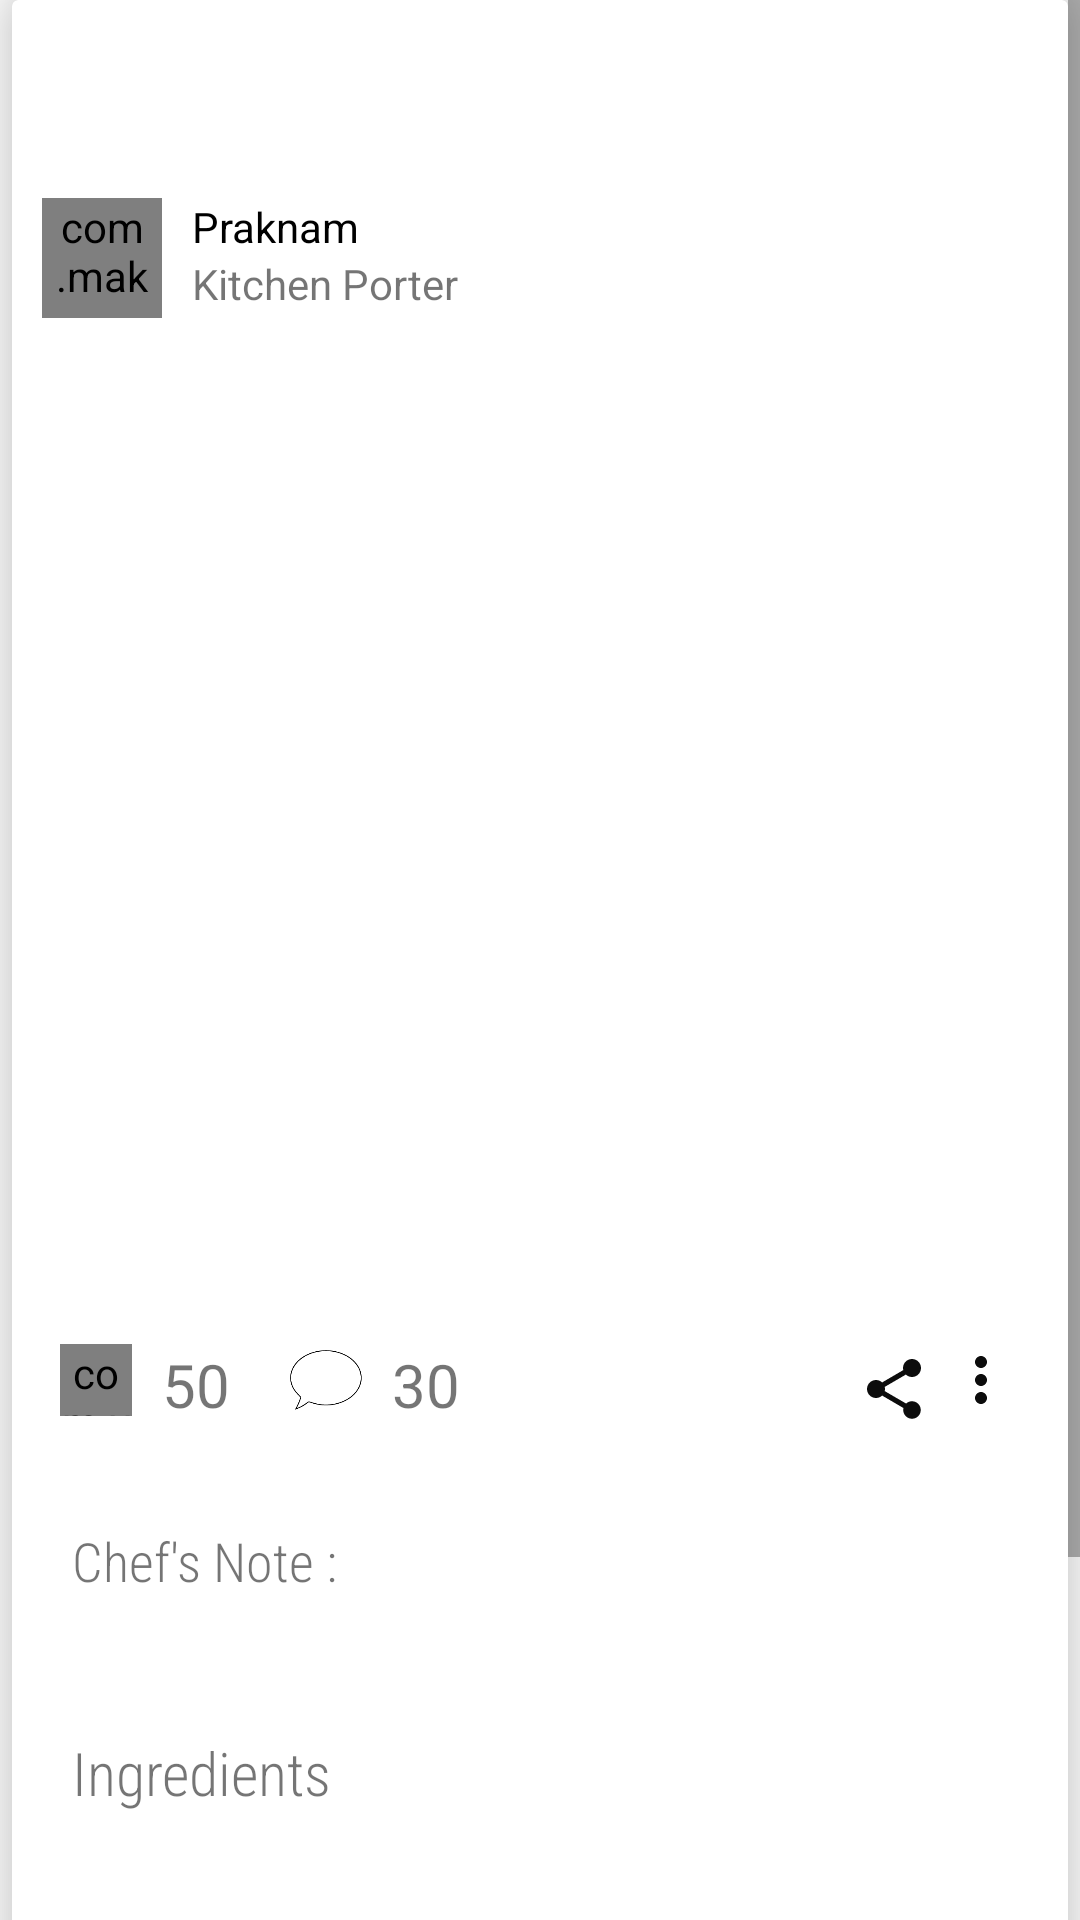

The Android layout XML behind this screen, and the referenced resources:
<!-- AndroidManifest.xml: application theme AppTheme -->
<!-- res/layout/activity_detailed_post_description.xml -->
<?xml version="1.0" encoding="utf-8"?>
<ScrollView xmlns:android="http://schemas.android.com/apk/res/android"
    xmlns:app="http://schemas.android.com/apk/res-auto"
    xmlns:tools="http://schemas.android.com/tools"
    android:layout_width="match_parent"
    android:layout_height="match_parent"
    android:orientation="vertical"
    android:clipToPadding="false"
    android:clipChildren="false"
    tools:context=".detailed_post_description">
    <androidx.cardview.widget.CardView
        android:layout_width="match_parent"
        android:layout_height="wrap_content"

        android:clipToPadding="false"
        android:clipChildren="false"
        android:layout_marginLeft="4dp"
        android:layout_marginRight="4dp"
        app:cardElevation="12dp"
        android:padding="40dp">


    <LinearLayout
        android:layout_width="match_parent"
        android:layout_height="match_parent"
        android:clipToPadding="false"
        android:clipChildren="false"
        android:orientation="vertical">

        <LinearLayout
            android:id="@+id/layout_toolbar"
            android:layout_width="match_parent"
            android:layout_height="?actionBarSize"
            android:layout_gravity="center_vertical"
            android:background="@drawable/header2"
            android:orientation="horizontal">

            <androidx.appcompat.widget.Toolbar
                android:orientation="vertical"
                android:layout_width="match_parent"
                android:layout_height="wrap_content"
                android:id="@+id/detail_post_description_toolbar"

                app:theme="@style/ToolbarTheme2">

            </androidx.appcompat.widget.Toolbar>
        </LinearLayout>



            <LinearLayout
                android:layout_width="match_parent"
                android:layout_height="wrap_content"
                android:clipToPadding="false"
                android:clipChildren="false"
                android:orientation="vertical">

                <LinearLayout
                    android:layout_width="match_parent"
                    android:layout_height="wrap_content"
                    android:elevation="8dp">

                    <com.makeramen.roundedimageview.RoundedImageView
                        android:layout_width="40dp"
                        android:layout_height="40dp"
                        android:id="@+id/post_composer_image_detail"
                        android:layout_margin="10dp"
                        android:scaleType="centerCrop"
                        android:src="@drawable/user_profile_icon"
                        app:riv_oval="true"></com.makeramen.roundedimageview.RoundedImageView>

                    <LinearLayout
                        android:layout_width="wrap_content"
                        android:layout_height="wrap_content"
                        android:orientation="vertical">

                        <TextView
                            android:id="@+id/post_composer_name_detail"
                            android:layout_width="wrap_content"
                            android:layout_height="wrap_content"
                            android:text="Praknam"
                            android:textColor="#000000"
                            android:layout_marginTop="10dp"></TextView>

                        <TextView
                            android:layout_width="wrap_content"
                            android:layout_height="wrap_content"
                            android:text="Kitchen Porter">

                        </TextView>
                    </LinearLayout>
                </LinearLayout>

                <androidx.constraintlayout.widget.ConstraintLayout
                    android:layout_width="match_parent"
                    android:layout_height="wrap_content">

                    <ImageView
                        android:layout_marginLeft="16dp"
                        android:layout_marginRight="16dp"
                        android:id="@+id/dish_pic_post"
                        android:layout_width="match_parent"
                        android:layout_height="0dp"
                        android:scaleType="fitCenter"
                        android:adjustViewBounds="true"
                        app:layout_constraintDimensionRatio="1:1"
                        tools:ignore="MissingConstraints"></ImageView>
                </androidx.constraintlayout.widget.ConstraintLayout>

                <RelativeLayout
                    android:clipToPadding="false"
                    android:clipChildren="false"
                    android:layout_marginTop="12dp"
                    android:layout_width="match_parent"
                    android:layout_height="wrap_content"
                    android:orientation="horizontal"
                    android:layout_marginRight="12dp"
                    android:layout_marginLeft="16dp"
                    android:layout_marginBottom="10dp">

                    <com.varunest.sparkbutton.SparkButton
                        android:layout_width="24dp"
                        android:layout_height="24dp"
                        android:id="@+id/dish_like_xml"
                        app:sparkbutton_iconSize="24dp"

                        app:sparkbutton_activeImage="@drawable/delicious_emoji"
                        app:sparkbutton_inActiveImage="@drawable/delicious_emoji_transparent"
                        android:src="@drawable/delicious_emoji_transparent"></com.varunest.sparkbutton.SparkButton>

                    <TextView
                        android:layout_width="wrap_content"
                        android:layout_height="wrap_content"
                        android:text="50"
                        android:layout_marginLeft="10dp"
                        android:textSize="20dp"
                        android:id="@+id/dish_likesCount_xml"
                        android:layout_toRightOf="@id/dish_like_xml"></TextView>

                    <ImageView
                        android:layout_width="24dp"
                        android:layout_height="24dp"
                        android:layout_toRightOf="@+id/dish_likesCount_xml"
                        android:layout_marginLeft="20dp"
                        android:id="@+id/dish_comment_xml"
                        android:src="@drawable/comment_icon_new_edited"></ImageView>

                    <ImageView
                        android:layout_width="24dp"
                        android:layout_height="30dp"
                        android:id="@+id/share_post_xml"
                        android:layout_toLeftOf="@+id/report_post_xml"
                        android:src="@drawable/post_share"
                        android:layout_marginRight="5dp"></ImageView>

                    <TextView
                        android:layout_width="wrap_content"
                        android:layout_height="wrap_content"
                        android:text="30"
                        android:layout_marginLeft="10dp"
                        android:textSize="20dp"
                        android:id="@+id/dish_comment_count"
                        android:layout_toRightOf="@id/dish_comment_xml"></TextView>

                    <ImageView
                        android:layout_width="24dp"
                        android:layout_height="24dp"
                        android:id="@+id/report_post_xml"
                        android:layout_alignParentEnd="true"
                        android:layout_marginRight="5dp"
                        android:src="@drawable/report_post"></ImageView>
                </RelativeLayout>
            </LinearLayout>

        <TextView
            android:layout_width="match_parent"
            android:layout_height="wrap_content"
            android:layout_marginTop="20dp"
            android:layout_marginLeft="20dp"
            android:fontFamily="sans-serif-condensed-light"
            android:textSize="18dp"
            android:text="Chef's Note :"></TextView>
        <TextView
            android:inputType="textMultiLine"
            android:layout_width="match_parent"
            android:layout_marginTop="6dp"
            android:lineSpacingMultiplier="1.5"
            android:layout_marginLeft="20dp"
            android:fontFamily="sans-serif-condensed-light"
            android:layout_height="wrap_content"
            android:id="@+id/chef_note_detailPost">

        </TextView>


            <TextView
                android:fontFamily="sans-serif-condensed-light"
                android:layout_width="match_parent"
                android:layout_height="wrap_content"
                android:text="Ingredients"
                android:textSize="20dp"
                android:layout_marginLeft="20dp"
                android:layout_marginRight="20dp"
                android:layout_marginTop="20dp"
                android:inputType="textMultiLine"></TextView>
        <TextView
            android:inputType="textMultiLine"
            android:layout_width="match_parent"
            android:lineSpacingMultiplier="1.5"
            android:layout_height="wrap_content"
            android:layout_marginLeft="20dp"
            android:layout_marginTop="6dp"
            android:layout_marginRight="20dp"
            android:fontFamily="sans-serif-condensed-light"
            android:id="@+id/ingredients_detailPost">

        </TextView>


        <TextView

            android:fontFamily="sans-serif-condensed-light"
            android:layout_width="match_parent"
            android:layout_height="wrap_content"
            android:inputType="textMultiLine"
            android:text="Step by step instructions"
            android:textSize="20dp"
            android:layout_marginTop="20dp"
            android:layout_marginLeft="20dp"
            android:layout_marginRight="20dp"></TextView>
        <TextView
            android:layout_width="match_parent"
            android:layout_height="wrap_content"
            android:id="@+id/steps_detailPost"
            android:layout_marginTop="6dp"
            android:lineSpacingMultiplier="1.5"
            android:layout_marginLeft="20dp"
            android:inputType="textMultiLine">

        </TextView>

        <Button
            android:layout_width="match_parent"
            android:layout_height="wrap_content"
            android:layout_marginTop="20dp"
            android:layout_marginLeft="20dp"
            android:layout_marginRight="20dp"
            android:textColor="#000000"
            android:fontFamily="sans-serif-condensed-light"
            android:layout_marginBottom="20dp"
            android:background="@drawable/post_button_drawable"
            android:text="See chef's Profile">

        </Button>

    </LinearLayout>
</androidx.cardview.widget.CardView>


</ScrollView>
<!-- resources referenced by this layout -->
<resources>
  <!-- drawable comment_icon_new_edited: png bitmap (drawable, 2952 bytes) -->
  <!-- drawable delicious_emoji: png bitmap (drawable, 113281 bytes) -->
  <!-- drawable delicious_emoji_transparent: png bitmap (drawable, 13201 bytes) -->
  <!-- drawable post_button_drawable (drawable) -->
  <?xml version="1.0" encoding="utf-8"?>
  <shape xmlns:android="http://schemas.android.com/apk/res/android"
      android:shape="rectangle">
  <corners android:radius="999dp"/>
      <stroke
          android:width="2dp"
          android:color="#FFDB8B"
          ></stroke>
  
      <solid android:color="#FFFFFF"></solid>
  
  </shape>
  <!-- drawable post_share (drawable) -->
  <vector android:alpha="0.95" android:height="24dp"
      android:viewportHeight="24.0" android:viewportWidth="24.0"
      android:width="24dp" xmlns:android="http://schemas.android.com/apk/res/android">
      <path android:fillColor="#FF000000" android:pathData="M18,16.08c-0.76,0 -1.44,0.3 -1.96,0.77L8.91,12.7c0.05,-0.23 0.09,-0.46 0.09,-0.7s-0.04,-0.47 -0.09,-0.7l7.05,-4.11c0.54,0.5 1.25,0.81 2.04,0.81 1.66,0 3,-1.34 3,-3s-1.34,-3 -3,-3 -3,1.34 -3,3c0,0.24 0.04,0.47 0.09,0.7L8.04,9.81C7.5,9.31 6.79,9 6,9c-1.66,0 -3,1.34 -3,3s1.34,3 3,3c0.79,0 1.5,-0.31 2.04,-0.81l7.12,4.16c-0.05,0.21 -0.08,0.43 -0.08,0.65 0,1.61 1.31,2.92 2.92,2.92 1.61,0 2.92,-1.31 2.92,-2.92s-1.31,-2.92 -2.92,-2.92z"/>
  </vector>
  <!-- drawable report_post (drawable) -->
  <vector android:alpha="0.95" android:height="24dp"
      android:viewportHeight="24.0" android:viewportWidth="24.0"
      android:width="24dp" xmlns:android="http://schemas.android.com/apk/res/android">
      <path android:fillColor="#FF000000" android:pathData="M12,8c1.1,0 2,-0.9 2,-2s-0.9,-2 -2,-2 -2,0.9 -2,2 0.9,2 2,2zM12,10c-1.1,0 -2,0.9 -2,2s0.9,2 2,2 2,-0.9 2,-2 -0.9,-2 -2,-2zM12,16c-1.1,0 -2,0.9 -2,2s0.9,2 2,2 2,-0.9 2,-2 -0.9,-2 -2,-2z"/>
  </vector>
  <!-- drawable user_profile_icon (drawable) -->
  <vector android:height="24dp" android:tint="#FAB01E"
      android:viewportHeight="24.0" android:viewportWidth="24.0"
      android:width="24dp" xmlns:android="http://schemas.android.com/apk/res/android">
      <path android:fillColor="#FF000000" android:pathData="M3,5v14c0,1.1 0.89,2 2,2h14c1.1,0 2,-0.9 2,-2L21,5c0,-1.1 -0.9,-2 -2,-2L5,3c-1.11,0 -2,0.9 -2,2zM15,9c0,1.66 -1.34,3 -3,3s-3,-1.34 -3,-3 1.34,-3 3,-3 3,1.34 3,3zM6,17c0,-2 4,-3.1 6,-3.1s6,1.1 6,3.1v1L6,18v-1z"/>
  </vector>
  <style name="ToolbarTheme2">
          <item name="colorControlNormal">#000000</item>
      </style>
  <style name="AppTheme" parent="Theme.AppCompat.Light.NoActionBar">
          
          <item name="colorPrimary">@color/colorPrimary</item>
          <item name="colorPrimaryDark">@color/colorPrimaryDark</item>
          <item name="colorAccent">@color/colorAccent</item>
      </style>
  <color name="colorPrimary">#6200EE</color>
  <color name="colorPrimaryDark">#3700B3</color>
  <color name="colorAccent">#FF302A3E</color>
</resources>
